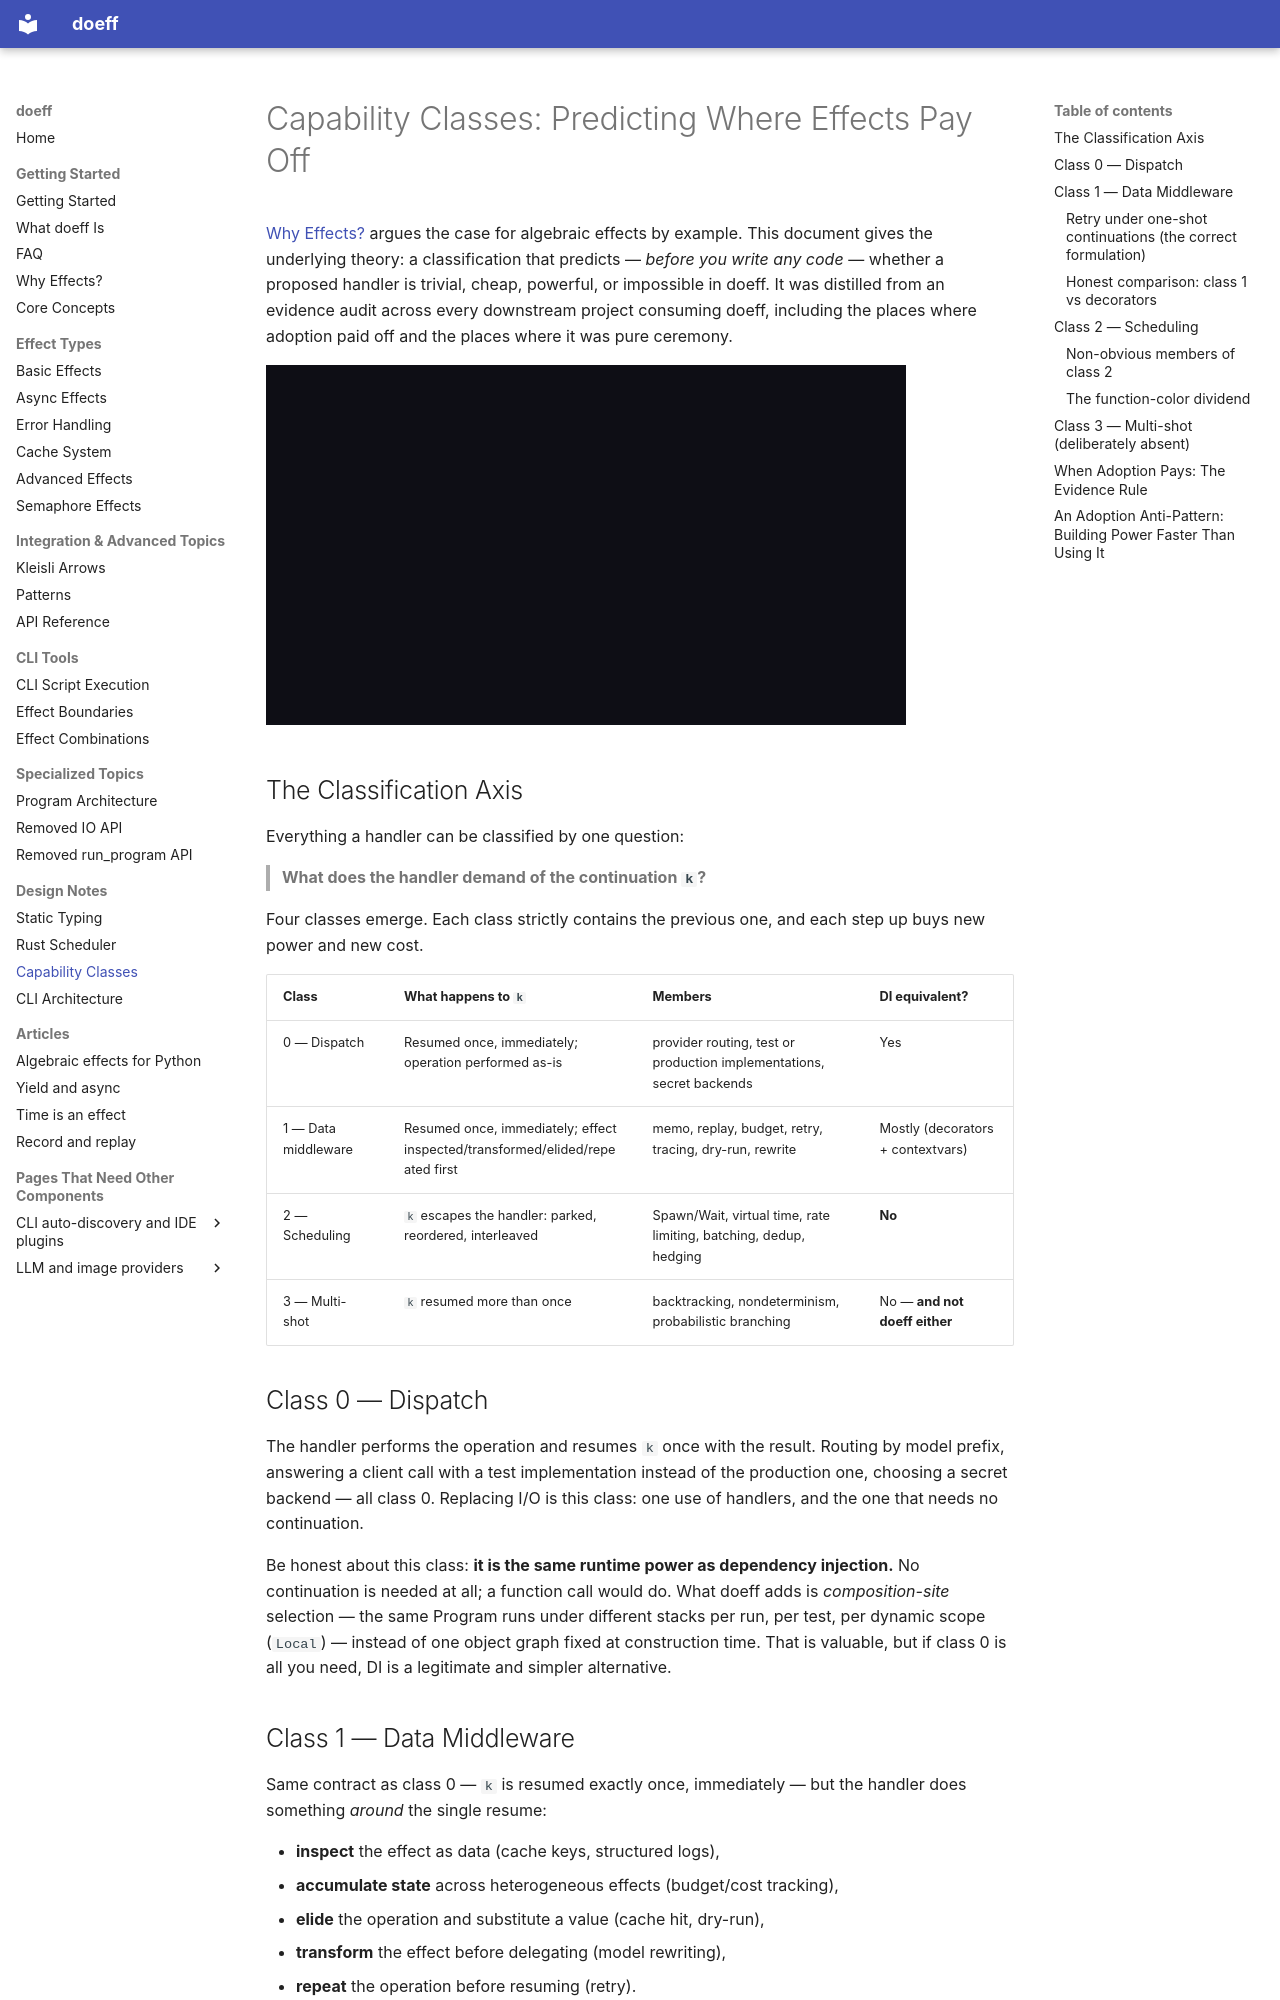

repository: proboscis/doeff · page: 22-capability-classes/index.html · generator: mkdocs

# Capability Classes: Predicting Where Effects Pay Off

[Why Effects?](20-why-effects-over-di.md) argues the case for algebraic effects by example. This document gives the underlying theory: a classification that predicts — *before you write any code* — whether a proposed handler is trivial, cheap, powerful, or impossible in doeff. It was distilled from an evidence audit across every downstream project consuming doeff, including the places where adoption paid off and the places where it was pure ceremony.

[![A narrated video, about three minutes: the one question that classifies a handler, what it demands of k; class 0 dispatch, one program under a routing handler and a test handler; class 1 middleware, a memo that answers a repeated effect from its cache and a retry that re-yields the effect and resumes k once; class 2 scheduling, an in-flight deduplication that parks a k on a virtual clock; class 3 multi-shot, absent, and re-running a program per branch with a shared memo; and the evidence rule with the measured cost of one effect](assets/videos/capability-classes.gif)](https://youtu.be/f3mS5k5KuOk)

## The Classification Axis

Everything a handler can be classified by one question:

> **What does the handler demand of the continuation `k`?**

Four classes emerge. Each class strictly contains the previous one, and each step up buys new power and new cost.

| Class | What happens to `k` | Members | DI equivalent? |
|-------|--------------------|---------|----------------|
| 0 — Dispatch | Resumed once, immediately; operation performed as-is | provider routing, test or production implementations, secret backends | Yes |
| 1 — Data middleware | Resumed once, immediately; effect inspected/transformed/elided/repeated first | memo, replay, budget, retry, tracing, dry-run, rewrite | Mostly (decorators + contextvars) |
| 2 — Scheduling | `k` escapes the handler: parked, reordered, interleaved | Spawn/Wait, virtual time, rate limiting, batching, dedup, hedging | **No** |
| 3 — Multi-shot | `k` resumed more than once | backtracking, nondeterminism, probabilistic branching | No — **and not doeff either** |

## Class 0 — Dispatch

The handler performs the operation and resumes `k` once with the result. Routing by model prefix, answering a client call with a test implementation instead of the production one, choosing a secret backend — all class 0. Replacing I/O is this class: one use of handlers, and the one that needs no continuation.

Be honest about this class: **it is the same runtime power as dependency injection.** No continuation is needed at all; a function call would do. What doeff adds is *composition-site* selection — the same Program runs under different stacks per run, per test, per dynamic scope (`Local`) — instead of one object graph fixed at construction time. That is valuable, but if class 0 is all you need, DI is a legitimate and simpler alternative.
